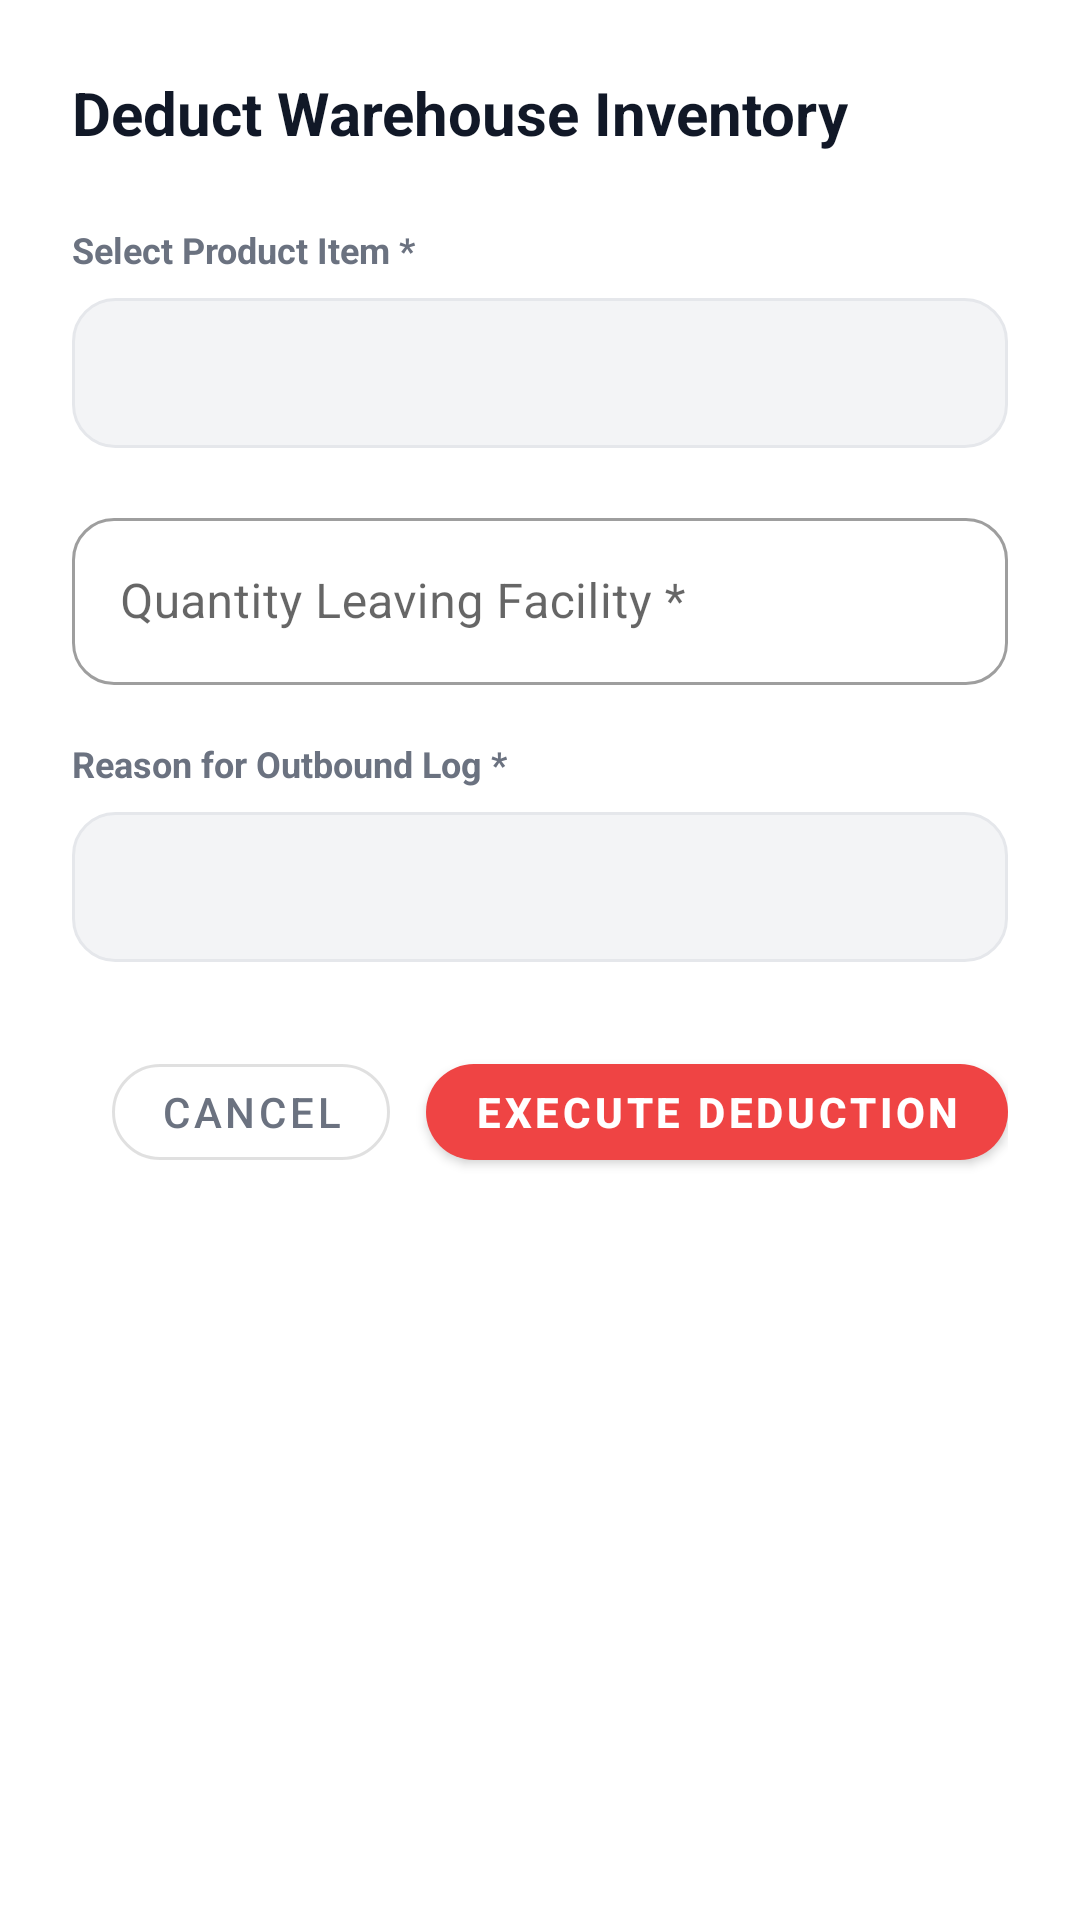

The Android layout XML behind this screen, and the referenced resources:
<!-- AndroidManifest.xml: application theme Theme.SCMS -->
<!-- res/layout/dialog_dispatch_form.xml -->
<?xml version="1.0" encoding="utf-8"?>
<ScrollView xmlns:android="http://schemas.android.com/apk/res/android"
    xmlns:app="http://schemas.android.com/apk/res-auto"
    android:layout_width="match_parent"
    android:layout_height="wrap_content"
    android:background="@color/white">

    <LinearLayout
        android:layout_width="match_parent"
        android:layout_height="wrap_content"
        android:orientation="vertical"
        android:padding="24dp">

        <TextView
            android:layout_width="wrap_content"
            android:layout_height="wrap_content"
            android:text="Deduct Warehouse Inventory"
            android:textSize="20sp"
            android:textStyle="bold"
            android:textColor="#111827"
            android:layout_marginBottom="24dp" />

        <TextView
            android:layout_width="wrap_content"
            android:layout_height="wrap_content"
            android:text="Select Product Item *"
            android:textSize="12sp"
            android:textStyle="bold"
            android:textColor="#6B7280"
            android:layout_marginBottom="8dp" />

        <Spinner
            android:id="@+id/spinnerProduct"
            android:layout_width="match_parent"
            android:layout_height="50dp"
            android:background="@drawable/bg_input_field_soft"
            android:layout_marginBottom="18dp"
            android:paddingHorizontal="12dp" />

        <com.google.android.material.textfield.TextInputLayout
            android:layout_width="match_parent"
            android:layout_height="wrap_content"
            android:hint="Quantity Leaving Facility *"
            style="@style/Widget.MaterialComponents.TextInputLayout.OutlinedBox"
            app:boxCornerRadiusTopStart="14dp"
            app:boxCornerRadiusTopEnd="14dp"
            app:boxCornerRadiusBottomStart="14dp"
            app:boxCornerRadiusBottomEnd="14dp"
            android:layout_marginBottom="18dp">
            <com.google.android.material.textfield.TextInputEditText
                android:id="@+id/etQty"
                android:layout_width="match_parent"
                android:layout_height="wrap_content"
                android:inputType="number" />
        </com.google.android.material.textfield.TextInputLayout>

        <TextView
            android:layout_width="wrap_content"
            android:layout_height="wrap_content"
            android:text="Reason for Outbound Log *"
            android:textSize="12sp"
            android:textStyle="bold"
            android:textColor="#6B7280"
            android:layout_marginBottom="8dp" />

        <Spinner
            android:id="@+id/spinnerReason"
            android:layout_width="match_parent"
            android:layout_height="50dp"
            android:background="@drawable/bg_input_field_soft"
            android:layout_marginBottom="28dp"
            android:paddingHorizontal="12dp" />

        <LinearLayout
            android:layout_width="match_parent"
            android:layout_height="wrap_content"
            android:orientation="horizontal"
            android:gravity="end">

            <com.google.android.material.button.MaterialButton
                android:id="@+id/btnCancel"
                android:layout_width="wrap_content"
                android:layout_height="44dp"
                android:text="Cancel"
                android:textColor="#6B7280"
                android:layout_marginEnd="12dp"
                app:cornerRadius="22dp"
                style="@style/Widget.MaterialComponents.Button.OutlinedButton" />

            <com.google.android.material.button.MaterialButton
                android:id="@+id/btnSubmit"
                android:layout_width="wrap_content"
                android:layout_height="44dp"
                android:text="Execute Deduction"
                android:textStyle="bold"
                app:cornerRadius="22dp"
                app:backgroundTint="#EF4444"
                style="@style/Widget.MaterialComponents.Button" />
        </LinearLayout>
    </LinearLayout>
</ScrollView>
<!-- resources referenced by this layout -->
<resources>
  <color name="white">#FFFFFF</color>
  <!-- drawable bg_input_field_soft (drawable) -->
  <?xml version="1.0" encoding="utf-8"?>
  <shape xmlns:android="http://schemas.android.com/apk/res/android"
      android:shape="rectangle">
      <solid android:color="#F3F4F6" />
      <corners android:radius="14dp" />
      <stroke
          android:width="1dp"
          android:color="#E5E7EB" />
  </shape>
  <style name="Theme.SCMS" parent="Theme.MaterialComponents.Light.NoActionBar">
          <item name="colorPrimary">@color/primary</item>
          <item name="colorPrimaryVariant">@color/primary_dark</item>
          <item name="colorOnPrimary">@color/white</item>
          <item name="colorSecondary">@color/primary</item>
          <item name="colorOnSecondary">@color/white</item>
          <item name="android:windowBackground">@color/background</item>
          <item name="android:statusBarColor">@color/surface</item>
          <item name="android:windowLightStatusBar">true</item>
      </style>
  <color name="primary">#1D4ED8</color>
  <color name="primary_dark">#1E40AF</color>
  <color name="background">#F8FAFC</color>
  <color name="surface">#FFFFFF</color>
</resources>
